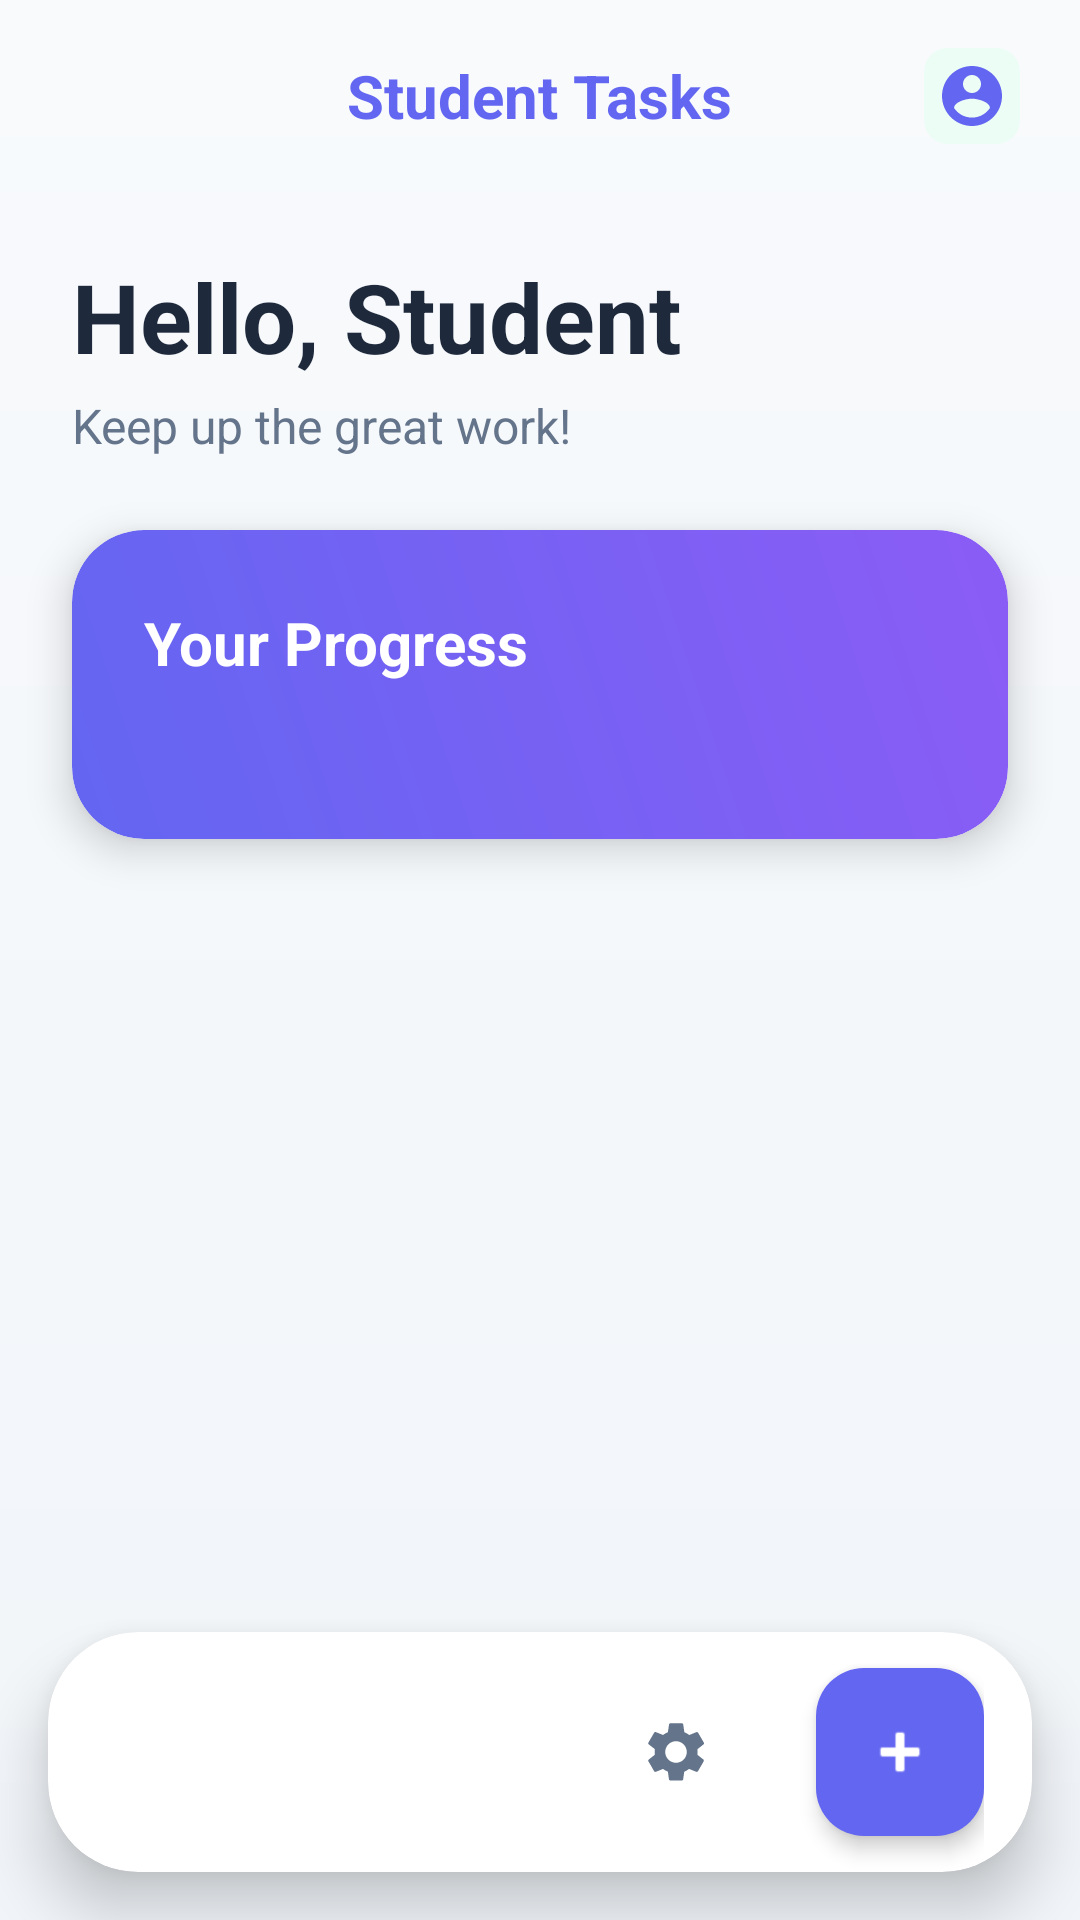

Here is an Android app screen rendered from its layout file. Give the layout XML and the strings, colors and styles it references.
<!-- AndroidManifest.xml: application theme Theme.Material3.DayNight.NoActionBar -->
<!-- res/layout/activity_main.xml -->
<?xml version="1.0" encoding="utf-8"?>
<androidx.coordinatorlayout.widget.CoordinatorLayout xmlns:android="http://schemas.android.com/apk/res/android"
    xmlns:app="http://schemas.android.com/apk/res-auto"
    android:layout_width="match_parent"
    android:layout_height="match_parent"
    android:background="@drawable/bg_gradient">

    <LinearLayout
        android:layout_width="match_parent"
        android:layout_height="match_parent"
        android:orientation="vertical">

        
        <RelativeLayout
            android:layout_width="match_parent"
            android:layout_height="?attr/actionBarSize"
            android:paddingHorizontal="20dp">

            <TextView
                android:layout_width="wrap_content"
                android:layout_height="wrap_content"
                android:layout_centerInParent="true"
                android:text="@string/student_tasks"
                android:textColor="@color/primary_color"
                android:textSize="20sp"
                android:textStyle="bold" />

            <ImageView
                android:id="@+id/btnProfile"
                android:layout_width="32dp"
                android:layout_height="32dp"
                android:layout_alignParentEnd="true"
                android:layout_centerVertical="true"
                android:src="@drawable/ic_account"
                android:padding="4dp"
                android:background="@drawable/bg_badge_low"
                android:scaleType="centerCrop"
                app:tint="@color/primary_color" />
        </RelativeLayout>

        <androidx.core.widget.NestedScrollView
            android:layout_width="match_parent"
            android:layout_height="0dp"
            android:layout_weight="1">

            <LinearLayout
                android:layout_width="match_parent"
                android:layout_height="wrap_content"
                android:orientation="vertical"
                android:paddingBottom="100dp">

                
                <LinearLayout
                    android:layout_width="match_parent"
                    android:layout_height="wrap_content"
                    android:orientation="vertical"
                    android:paddingHorizontal="24dp"
                    android:paddingTop="20dp">

                    <TextView
                        android:id="@+id/tvGreeting"
                        android:layout_width="wrap_content"
                        android:layout_height="wrap_content"
                        android:text="Hello, Student"
                        android:textColor="@color/text_primary"
                        android:textSize="32sp"
                        android:textStyle="bold" />

                    <TextView
                        android:id="@+id/tvProgressMsg"
                        android:layout_width="wrap_content"
                        android:layout_height="wrap_content"
                        android:layout_marginTop="4dp"
                        android:text="Keep up the great work!"
                        android:textColor="@color/text_secondary"
                        android:textSize="16sp" />
                </LinearLayout>

                
                <androidx.cardview.widget.CardView
                    android:layout_width="match_parent"
                    android:layout_height="wrap_content"
                    android:layout_marginHorizontal="24dp"
                    android:layout_marginTop="24dp"
                    app:cardCornerRadius="24dp"
                    app:cardElevation="8dp">

                    <LinearLayout
                        android:layout_width="match_parent"
                        android:layout_height="wrap_content"
                        android:background="@drawable/bg_progress_card"
                        android:orientation="vertical"
                        android:padding="24dp">

                        <TextView
                            android:layout_width="wrap_content"
                            android:layout_height="wrap_content"
                            android:text="@string/your_progress"
                            android:textColor="@color/white"
                            android:textSize="20sp"
                            android:textStyle="bold" />

                        <ProgressBar
                            android:id="@+id/weeklyProgressBar"
                            style="@android:style/Widget.ProgressBar.Horizontal"
                            android:layout_width="match_parent"
                            android:layout_height="12dp"
                            android:layout_marginTop="16dp"
                            android:progress="75"
                            android:progressDrawable="@drawable/custom_progress_bar" />
                    </LinearLayout>
                </androidx.cardview.widget.CardView>

                
                <com.google.android.material.tabs.TabLayout
                    android:id="@+id/filterTabs"
                    android:layout_width="match_parent"
                    android:layout_height="44dp"
                    android:layout_marginTop="32dp"
                    android:layout_marginHorizontal="20dp"
                    android:background="@android:color/transparent"
                    app:tabBackground="@drawable/tab_background"
                    app:tabIndicatorHeight="0dp"
                    app:tabMode="fixed"
                    app:tabPaddingStart="0dp"
                    app:tabPaddingEnd="0dp"
                    app:tabRippleColor="@null"
                    app:tabSelectedTextColor="@color/white"
                    app:tabTextAppearance="@style/TabTextAppearance"
                    app:tabTextColor="@color/text_secondary" />

                
                <androidx.recyclerview.widget.RecyclerView
                    android:id="@+id/recyclerView"
                    android:layout_width="match_parent"
                    android:layout_height="wrap_content"
                    android:layout_marginTop="16dp"
                    android:nestedScrollingEnabled="false" />

                <TextView
                    android:id="@+id/emptyStateText"
                    android:layout_width="wrap_content"
                    android:layout_height="wrap_content"
                    android:layout_gravity="center"
                    android:layout_marginTop="40dp"
                    android:text="@string/no_tasks_found"
                    android:textColor="@color/text_secondary"
                    android:visibility="gone" />

            </LinearLayout>
        </androidx.core.widget.NestedScrollView>
    </LinearLayout>

    
    <androidx.cardview.widget.CardView
        android:layout_width="match_parent"
        android:layout_height="80dp"
        android:layout_gravity="bottom"
        android:layout_margin="16dp"
        app:cardCornerRadius="30dp"
        app:cardElevation="12dp"
        app:cardBackgroundColor="@color/card_bg">

        <LinearLayout
            android:layout_width="match_parent"
            android:layout_height="match_parent"
            android:gravity="center_vertical"
            android:orientation="horizontal"
            android:paddingHorizontal="16dp">

            <LinearLayout
                android:id="@+id/navTasks"
                android:layout_width="0dp"
                android:layout_height="50dp"
                android:layout_weight="1"
                android:background="@drawable/tab_indicator"
                android:gravity="center"
                android:orientation="horizontal">

                <ImageView
                    android:layout_width="22dp"
                    android:layout_height="22dp"
                    android:src="@drawable/ic_tasks"
                    app:tint="@color/white" />

                <TextView
                    android:layout_width="wrap_content"
                    android:layout_height="wrap_content"
                    android:layout_marginStart="8dp"
                    android:text="@string/tasks"
                    android:textColor="@color/white"
                    android:textStyle="bold" />
            </LinearLayout>

            <ImageView
                android:id="@+id/navCalendar"
                android:layout_width="0dp"
                android:layout_height="40dp"
                android:layout_weight="1"
                android:src="@drawable/ic_calendar"
                android:padding="8dp"
                app:tint="@color/text_secondary" />

            <ImageView
                android:id="@+id/navSettings"
                android:layout_width="0dp"
                android:layout_height="40dp"
                android:layout_weight="1"
                android:src="@drawable/ic_settings"
                android:padding="8dp"
                app:tint="@color/text_secondary" />

            <com.google.android.material.floatingactionbutton.FloatingActionButton
                android:id="@+id/fabAdd"
                android:layout_width="wrap_content"
                android:layout_height="wrap_content"
                android:layout_marginStart="8dp"
                android:backgroundTint="@color/primary_color"
                app:elevation="4dp"
                app:fabSize="mini"
                app:srcCompat="@android:drawable/ic_input_add"
                app:tint="@color/white" />
        </LinearLayout>
    </androidx.cardview.widget.CardView>

</androidx.coordinatorlayout.widget.CoordinatorLayout>
<!-- resources referenced by this layout -->
<resources>
  <color name="card_bg">#FFFFFF</color>
  <color name="primary_color">#6366F1</color>
  <color name="text_primary">#1E293B</color>
  <color name="text_secondary">#64748B</color>
  <color name="white">#FFFFFFFF</color>
  <!-- drawable bg_badge_low (drawable) -->
  <?xml version="1.0" encoding="utf-8"?>
  <shape xmlns:android="http://schemas.android.com/apk/res/android">
      <solid android:color="@color/low_priority_bg" />
      <corners android:radius="8dp" />
  </shape>
  <!-- drawable bg_gradient (drawable) -->
  <?xml version="1.0" encoding="utf-8"?>
  <shape xmlns:android="http://schemas.android.com/apk/res/android">
      <gradient
          android:startColor="@color/screen_bg_start"
          android:endColor="@color/screen_bg_end"
          android:angle="270" />
  </shape>
  <!-- drawable bg_progress_card (drawable) -->
  <?xml version="1.0" encoding="utf-8"?>
  <shape xmlns:android="http://schemas.android.com/apk/res/android">
      <gradient
          android:startColor="#6366F1"
          android:endColor="#8B5CF6"
          android:angle="45" />
      <corners android:radius="24dp" />
  </shape>
  <!-- drawable ic_account (drawable) -->
  <vector xmlns:android="http://schemas.android.com/apk/res/android"
      android:width="24dp"
      android:height="24dp"
      android:viewportWidth="24"
      android:viewportHeight="24">
      <path
          android:fillColor="#333333"
          android:pathData="M12,2C6.48,2 2,6.48 2,12s4.48,10 10,10s10,-4.48 10,-10S17.52,2 12,2zM12,5c1.66,0 3,1.34 3,3s-1.34,3 -3,3S9,9.66 9,8S10.34,5 12,5zM12,19.2c-2.5,0 -4.71,-1.28 -6,-3.22c0.03,-1.99 4,-3.08 6,-3.08c1.99,0 5.97,1.09 6,3.08C16.71,17.92 14.5,19.2 12,19.2z" />
  </vector>
  <!-- drawable ic_tasks (drawable) -->
  <vector xmlns:android="http://schemas.android.com/apk/res/android"
      android:width="24dp"
      android:height="24dp"
      android:viewportWidth="24"
      android:viewportHeight="24">
      <path
          android:fillColor="#5F6368"
          android:pathData="M19,3h-4.18C14.4,1.84 13.3,1 12,1s-2.4,0.84 -2.82,2H5C3.9,3 3,3.9 3,5v14c0,1.1 0.9,2 2,2h14c1.1,0 2,-0.9 2,-2V5C21,3.9 20.1,3 19,3zM12,3c0.55,0 1,0.45 1,1s-0.45,1 -1,1s-1,-0.45 -1,-1S11.45,3 12,3zM14,17H7v-2h7V17zM17,13H7v-2h10V13zM17,9H7V7h10V9z" />
  </vector>
  <!-- drawable tab_background (drawable) -->
  <?xml version="1.0" encoding="utf-8"?>
  <selector xmlns:android="http://schemas.android.com/apk/res/android">
      <item android:state_selected="true">
          <inset android:insetLeft="4dp" android:insetRight="4dp">
              <shape>
                  <solid android:color="@color/primary_color" />
                  <corners android:radius="12dp" />
              </shape>
          </inset>
      </item>
      <item>
          <inset android:insetLeft="4dp" android:insetRight="4dp">
              <shape>
                  <solid android:color="@color/input_background" />
                  <corners android:radius="12dp" />
              </shape>
          </inset>
      </item>
  </selector>
  <string name="no_tasks_found">No tasks found</string>
  <string name="student_tasks">Student Tasks</string>
  <string name="tasks">Tasks</string>
  <string name="your_progress">Your Progress</string>
  <style name="TabTextAppearance" parent="TextAppearance.Design.Tab">
          <item name="android:textSize">14sp</item>
          <item name="android:textAllCaps">false</item>
          <item name="android:textStyle">bold</item>
      </style>
  <color name="low_priority_bg">#ECFDF5</color>
  <color name="screen_bg_start">#F8FAFC</color>
  <color name="screen_bg_end">#F1F5F9</color>
  <color name="input_background">#F1F5F9</color>
</resources>
